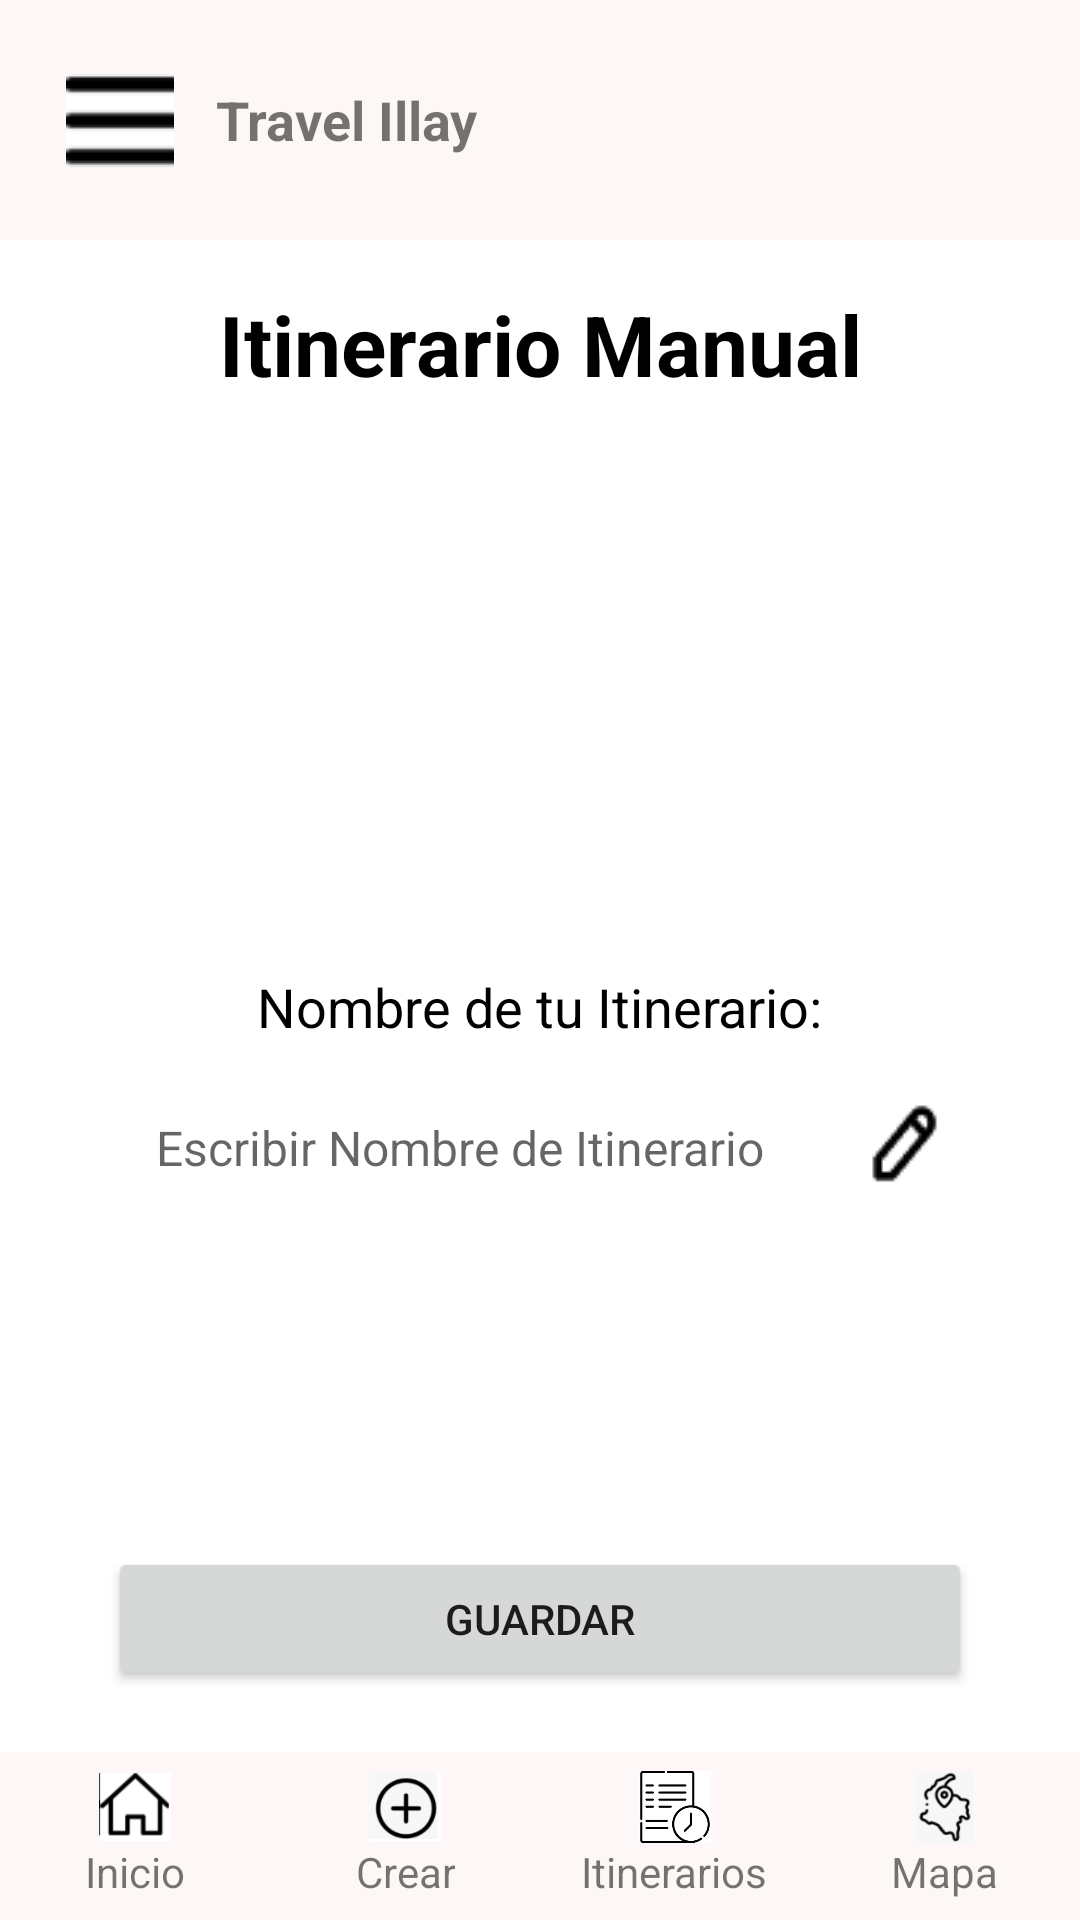

This screen was rendered from an Android layout file. Write that file and the resources it references.
<!-- AndroidManifest.xml: application theme Theme.TravelIllay -->
<!-- res/layout/itinerario_manual.xml -->
<androidx.constraintlayout.widget.ConstraintLayout
    xmlns:android="http://schemas.android.com/apk/res/android"
    xmlns:app="http://schemas.android.com/apk/res-auto"
    xmlns:tools="http://schemas.android.com/tools"
    android:layout_width="match_parent"
    android:layout_height="match_parent"
    android:background="#FFFFFF">

    
    <include layout="@layout/header_layout" />

    
    <TextView
        android:id="@+id/titleText"
        android:layout_width="wrap_content"
        android:layout_height="wrap_content"
        android:layout_marginTop="16dp"
        android:text="Itinerario Manual"
        android:textColor="#000000"
        android:textSize="28sp"
        android:textStyle="bold"
        app:layout_constraintTop_toBottomOf="@id/headerLayout"
        app:layout_constraintEnd_toEndOf="parent"
        app:layout_constraintStart_toStartOf="parent" />

    <ImageView
        android:id="@+id/mapImage"
        android:layout_width="150dp"
        android:layout_height="150dp"
        android:layout_marginTop="16dp"
        android:src="@drawable/mapa"
        app:layout_constraintTop_toBottomOf="@id/titleText"
        app:layout_constraintStart_toStartOf="parent"
        app:layout_constraintEnd_toEndOf="parent" />

    <TextView
        android:id="@+id/nameFieldTitle"
        android:layout_width="wrap_content"
        android:layout_height="wrap_content"
        android:layout_marginTop="24dp"
        android:text="Nombre de tu Itinerario:"
        android:textColor="#000000"
        android:textSize="18sp"
        app:layout_constraintTop_toBottomOf="@id/mapImage"
        app:layout_constraintStart_toStartOf="parent"
        app:layout_constraintEnd_toEndOf="parent" />

    
    <LinearLayout
        android:layout_width="0dp"
        android:layout_height="wrap_content"
        android:orientation="horizontal"
        android:layout_marginTop="8dp"
        android:background="@drawable/rounded_black_border"
        android:padding="8dp"
        app:layout_constraintTop_toBottomOf="@id/nameFieldTitle"
        app:layout_constraintStart_toStartOf="parent"
        app:layout_constraintEnd_toEndOf="parent"
        app:layout_constraintWidth_percent="0.8">

        <EditText
            android:id="@+id/nameEditText"
            android:layout_width="0dp"
            android:layout_height="wrap_content"
            android:layout_weight="1"
            android:hint="Escribir Nombre de Itinerario"
            android:textSize="16sp"
            android:textColor="#000000"
            android:background="@null"
            android:padding="8dp"
            android:imeOptions="actionDone"
            android:singleLine="true" />

        <ImageButton
            android:id="@+id/editNameButton"
            android:layout_width="wrap_content"
            android:layout_height="wrap_content"
            android:background="?attr/selectableItemBackgroundBorderless"
            android:src="@drawable/ic_edit"
            android:tint="#000000"
            android:contentDescription="Editar nombre" />
    </LinearLayout>

    

    <Button
        android:id="@+id/nextButton"
        android:layout_width="0dp"
        android:layout_height="wrap_content"
        android:layout_marginTop="168dp"
        android:text="Guardar"
        app:layout_constraintEnd_toEndOf="parent"
        app:layout_constraintStart_toStartOf="parent"
        app:layout_constraintTop_toBottomOf="@id/nameFieldTitle"
        app:layout_constraintWidth_percent="0.8" />

    <include layout="@layout/bottom_navigation" />

</androidx.constraintlayout.widget.ConstraintLayout>
<!-- res/layout/header_layout.xml (included above) -->
<RelativeLayout xmlns:android="http://schemas.android.com/apk/res/android"
    android:id="@+id/headerLayout"
    android:layout_width="match_parent"
    android:layout_height="wrap_content"
    android:padding="16dp"
    android:background="#FDF7F7">

    <ImageButton
        android:id="@+id/menuButton"
        android:layout_width="48dp"
        android:layout_height="48dp"
        android:layout_alignParentStart="true"
        android:background="?attr/selectableItemBackgroundBorderless"
        android:contentDescription="Menú principal"
        android:padding="8dp"
        android:src="@drawable/ic_menu" />

    <TextView
        android:layout_width="wrap_content"
        android:layout_height="wrap_content"
        android:layout_centerVertical="true"
        android:layout_marginStart="8dp"
        android:layout_toEndOf="@id/menuButton"
        android:text="Travel Illay"
        android:textSize="18sp"
        android:textStyle="bold" />
</RelativeLayout>
<!-- res/layout/bottom_navigation.xml (included above) -->
<RelativeLayout xmlns:android="http://schemas.android.com/apk/res/android"
    android:layout_width="match_parent"
    android:layout_height="match_parent">

    <ScrollView
        android:id="@+id/contentScrollView"
        android:layout_width="match_parent"
        android:layout_height="match_parent"
        android:layout_above="@id/bottomNavigation">
    </ScrollView>

    <LinearLayout
        android:id="@+id/bottomNavigation"
        android:layout_width="match_parent"
        android:layout_height="56dp"
        android:orientation="horizontal"
        android:background="#FDF7F7"
        android:layout_alignParentBottom="true"
        android:padding="0dp"
        android:layout_marginBottom="0dp">

        <LinearLayout
            android:id="@+id/inicioButton"
            android:layout_width="0dp"
            android:layout_height="match_parent"
            android:layout_weight="1"
            android:orientation="vertical"
            android:gravity="center">

            <ImageView
                android:layout_width="24dp"
                android:layout_height="24dp"
                android:src="@drawable/ic_home"
                android:contentDescription="Inicio" />

            <TextView
                android:layout_width="wrap_content"
                android:layout_height="wrap_content"
                android:text="Inicio"
                android:textAlignment="center" />
        </LinearLayout>

        <LinearLayout
            android:id="@+id/crearButton"
            android:layout_width="0dp"
            android:layout_height="match_parent"
            android:layout_weight="1"
            android:orientation="vertical"
            android:gravity="center">

            <ImageView
                android:layout_width="24dp"
                android:layout_height="24dp"
                android:src="@drawable/ic_create"
                android:contentDescription="Crear" />

            <TextView
                android:layout_width="wrap_content"
                android:layout_height="wrap_content"
                android:text="Crear"
                android:textAlignment="center" />
        </LinearLayout>

        <LinearLayout
            android:id="@+id/itinerariosButton"
            android:layout_width="0dp"
            android:layout_height="match_parent"
            android:layout_weight="1"
            android:orientation="vertical"
            android:gravity="center">

            <ImageView
                android:layout_width="24dp"
                android:layout_height="24dp"
                android:src="@drawable/ic_itinerarios"
                android:contentDescription="Itinerarios" />

            <TextView
                android:layout_width="wrap_content"
                android:layout_height="wrap_content"
                android:text="Itinerarios"
                android:textAlignment="center" />
        </LinearLayout>

        <LinearLayout
            android:id="@+id/mapaButton"
            android:layout_width="0dp"
            android:layout_height="match_parent"
            android:layout_weight="1"
            android:gravity="center"
            android:orientation="vertical">

            <ImageView
                android:layout_width="24dp"
                android:layout_height="24dp"
                android:contentDescription="Mapa"
                android:src="@drawable/ic_map"
                />

            <TextView
                android:layout_width="wrap_content"
                android:layout_height="wrap_content"
                android:text="Mapa"
                android:textAlignment="center" />
        </LinearLayout>
    </LinearLayout>
</RelativeLayout>
<!-- resources referenced by this layout -->
<resources>
  <!-- drawable ic_create: png bitmap (drawable, 3929 bytes) -->
  <!-- drawable ic_edit: png bitmap (drawable, 675 bytes) -->
  <!-- drawable ic_home: png bitmap (drawable, 1969 bytes) -->
  <!-- drawable ic_itinerarios: png bitmap (drawable, 6507 bytes) -->
  <!-- drawable ic_map: png bitmap (drawable, 4166 bytes) -->
  <!-- drawable ic_menu: png bitmap (drawable, 376 bytes) -->
  <style name="Theme.TravelIllay" parent="Theme.AppCompat.Light.NoActionBar">
          
          <item name="colorPrimary">@color/teal_200</item>
          <item name="colorPrimaryDark">@color/teal_200</item>
          <item name="colorAccent">@color/teal_200</item>
          
      </style>
  <!-- not gathered from this repository: default colours our renderer supplied (Android Studio template values) -->
  <color name="teal_200">#FF03DAC5</color>
</resources>
